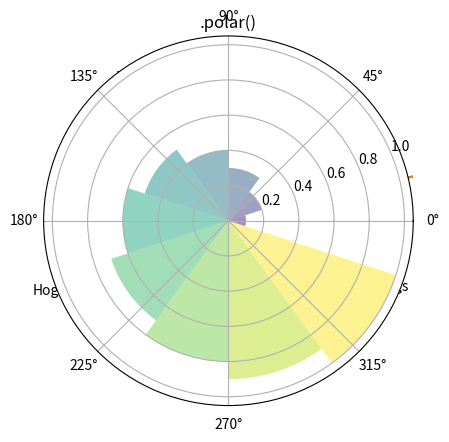
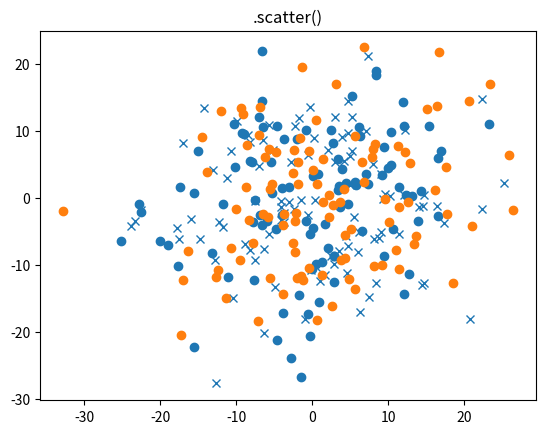

Source code (Python) for these figures, in order:
#!/usr/bin/env python3
# -*- coding: utf-8 -*-
"""
Created on Fri Jan 31 13:01:36 2020

[redacted]
"""
import numpy as np
import matplotlib.pyplot as plt
from matplotlib import gridspec

labels = 'Frogs','Hogs','Dogs','Logs'
sizes = [150,300,405,100]
explode = [0,0.1,0,0]
plt.pie(sizes,explode=explode,labels=labels,autopct='%.1f%%',startangle=90,radius=1,shadow=True)
plt.title(".pie()")
plt.show()


np.random.seed(5)
mu,sigma = 100,10
a = np.random.normal(mu,sigma,size=100)
plt.hist(a,20,range=(80,120),histtype="bar",color='#FF00FF',alpha=1)
plt.title(".hist()")
plt.show()


N=10
theta=np.linspace(0.0,2*np.pi,N,endpoint=False)
r = np.arange(1,11)/10
#r = np.random.rand(N)
plt.plot(theta,r)
plt.show()
plt.polar(theta,r)
plt.title(".polar()")
plt.show()

#width = 2*np.pi*r/np.sum(r)
width = np.full_like(r,np.pi/5)     #same width
ax = plt.subplot(111,projection='polar')
bars = ax.bar(theta,r,width=width,bottom=0.0)
# set_facecolor()
for i in range(N):
    bars[i].set_facecolor(plt.cm.viridis(r[i]))
    bars[i].set_alpha(0.5)
plt.show()


fig,ax = plt.subplots()
ax.plot(10*np.random.randn(100),10*np.random.randn(100),'x')
ax.plot(np.random.normal(0,sigma,size=100),np.random.normal(0,sigma,size=100),'o')
ax.set_title("Simple Scatter")
plt.show()
plt.scatter(np.random.normal(0,sigma,size=100),np.random.normal(0,sigma,size=100))
plt.title(".scatter()")
plt.show()